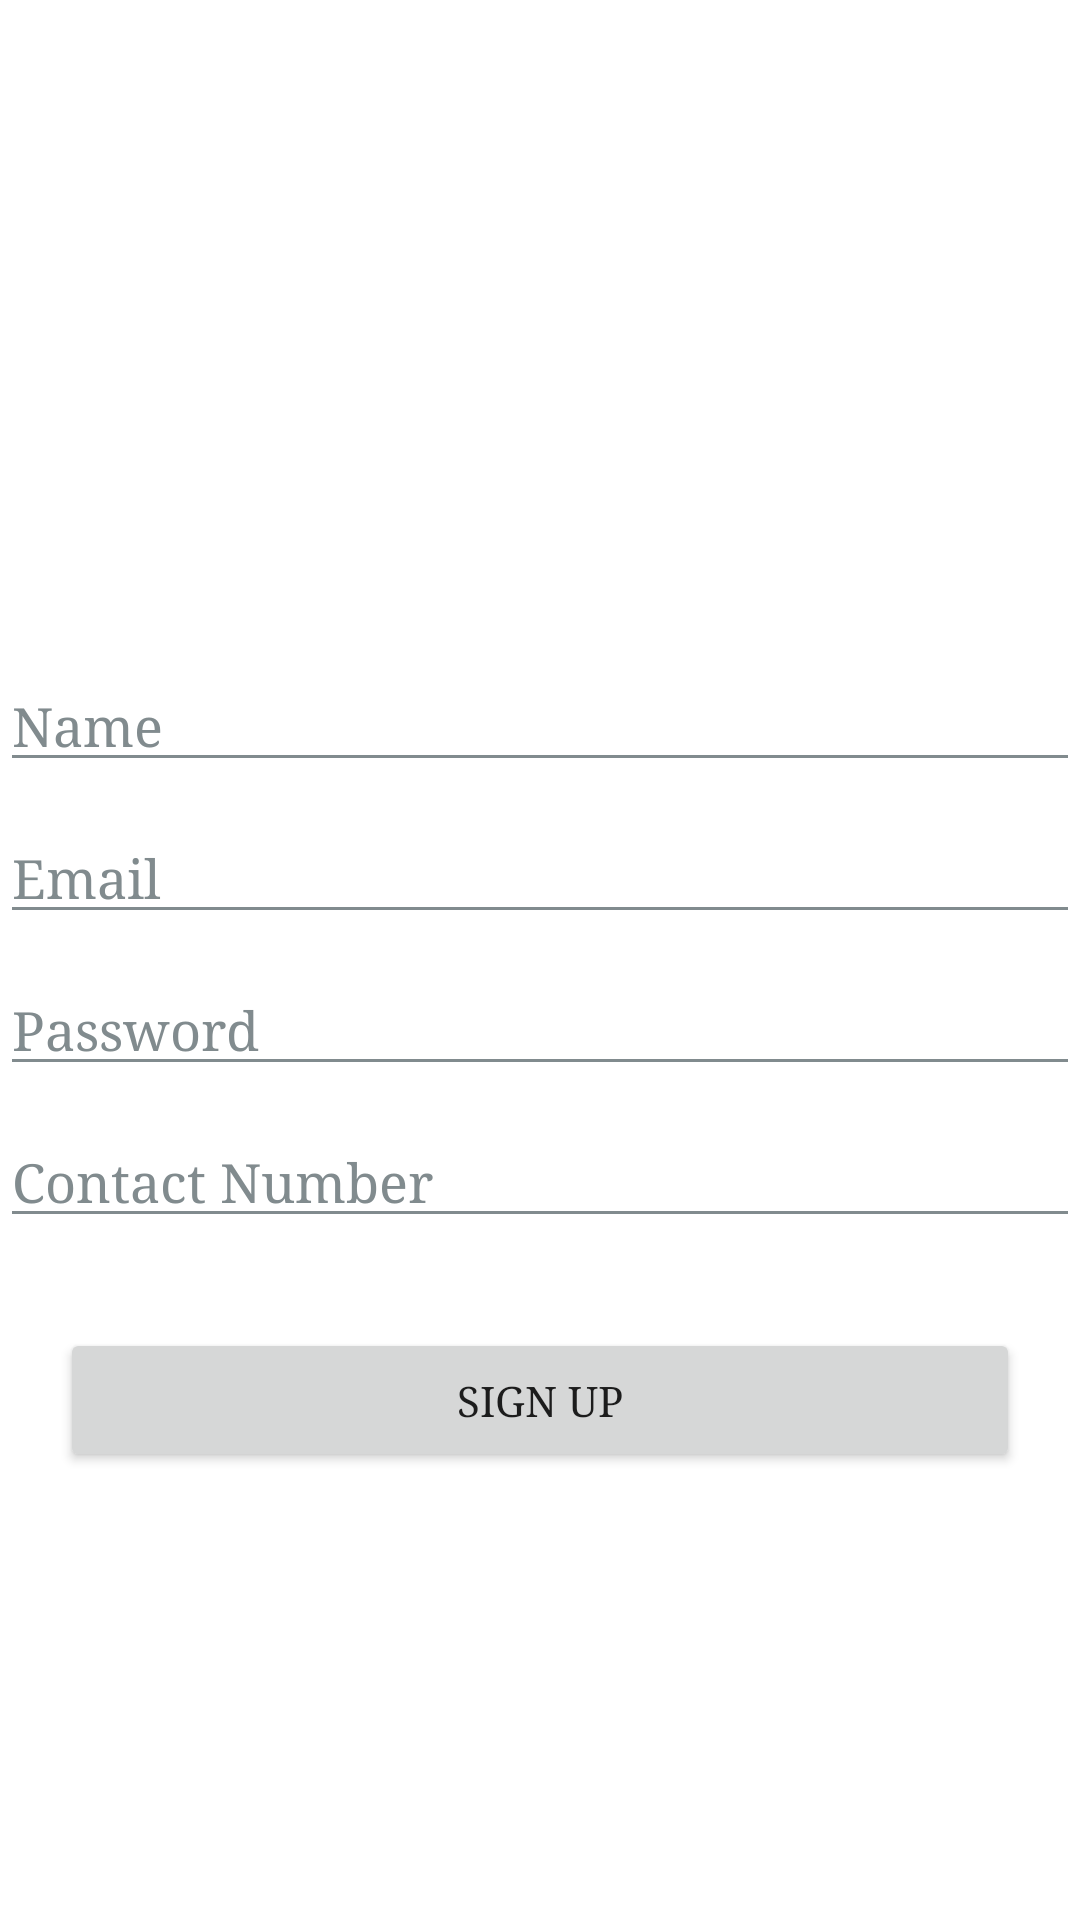

The Android layout XML behind this screen, and the referenced resources:
<!-- AndroidManifest.xml: application theme GreenCareTheme -->
<!-- res/layout/activity_register.xml -->
<?xml version="1.0" encoding="utf-8"?>
<layout xmlns:android="http://schemas.android.com/apk/res/android"
    xmlns:app="http://schemas.android.com/apk/res-auto"
    xmlns:tools="http://schemas.android.com/tools"
    android:layout_width="match_parent"
    android:layout_height="match_parent"
    android:gravity="center"
    tools:context=".RegisterActivity"
    android:orientation="vertical"
    android:background="@drawable/signInBackgroundImage"
    >

    <LinearLayout
        android:layout_width="match_parent"
        android:layout_height="match_parent"
        android:layout_margin="50dp"
        android:gravity="center"
        android:orientation="vertical">
        <TextView
            android:layout_width="match_parent"
            android:layout_height="wrap_content"
            android:layout_marginBottom="100dp"
            android:gravity="center"
            android:text="Register into GreenCare"
            android:textColor="@color/white"
            android:textSize="30dp"
            android:typeface="serif"/>

        <EditText
            android:id="@+id/nameEt"
            android:layout_width="match_parent"
            android:layout_height="wrap_content"
            android:layout_marginBottom="10dp"
            android:ems="10"
            android:hint="Name"
            android:textColor="@color/white"
            android:backgroundTint="@color/gray"
            android:textColorHint="@color/gray"
            android:typeface="serif" />

        <EditText
            android:id="@+id/emailEt"
            android:layout_width="match_parent"
            android:layout_height="wrap_content"
            android:layout_marginBottom="10dp"
            android:ems="10"
            android:hint="Email"
            android:inputType="textEmailAddress"
            android:textColor="@color/white"
            android:backgroundTint="@color/gray"
            android:textColorHint="@color/gray"
            android:typeface="serif" />

        <EditText
            android:id="@+id/passwordEt"
            android:layout_width="match_parent"
            android:layout_height="wrap_content"
            android:layout_marginBottom="10dp"
            android:ems="10"
            android:hint="Password"
            android:inputType="textPassword"
            android:textColor="@color/white"
            android:backgroundTint="@color/gray"
            android:textColorHint="@color/gray"

            android:typeface="serif" />

        <EditText
            android:id="@+id/contactEt"
            android:layout_width="match_parent"
            android:layout_height="wrap_content"
            android:layout_marginBottom="10dp"
            android:ems="10"
            android:hint="Contact Number"
            android:inputType="phone"
            android:textColor="@color/white"
            android:backgroundTint="@color/gray"
            android:textColorHint="@color/gray"
            android:typeface="serif" />

        <Button
            android:id="@+id/registerBtn"
            android:layout_width="match_parent"
            android:layout_height="wrap_content"
            android:layout_marginLeft="20dp"
            android:layout_marginRight="20dp"
            android:layout_marginTop="20dp"
            android:padding="12dp"
            android:typeface="serif"
            android:text="Sign up"
            app:cornerRadius="12dp" />


        <TextView
            android:id="@+id/signinTv"
            android:layout_width="match_parent"
            android:layout_height="wrap_content"
            android:layout_marginTop="50dp"
            android:gravity="center"
            android:text="Already have an account? Sign in here"
            android:textColor="@color/white"
            android:typeface="serif" />

    </LinearLayout>


</layout>
<!-- resources referenced by this layout -->
<resources>
  <color name="gray">#818B8E</color>
  <color name="white">#FFFFFFFF</color>
  <style name="GreenCareTheme" parent="Theme.MaterialComponents.Light.NoActionBar">
          <item name="colorPrimary">@android:color/black</item>
          <item name="colorPrimaryDark">@android:color/black</item>
          <item name="colorAccent">@color/colorAccent</item>
      </style>
  <color name="colorAccent">#0C2422</color>
</resources>
